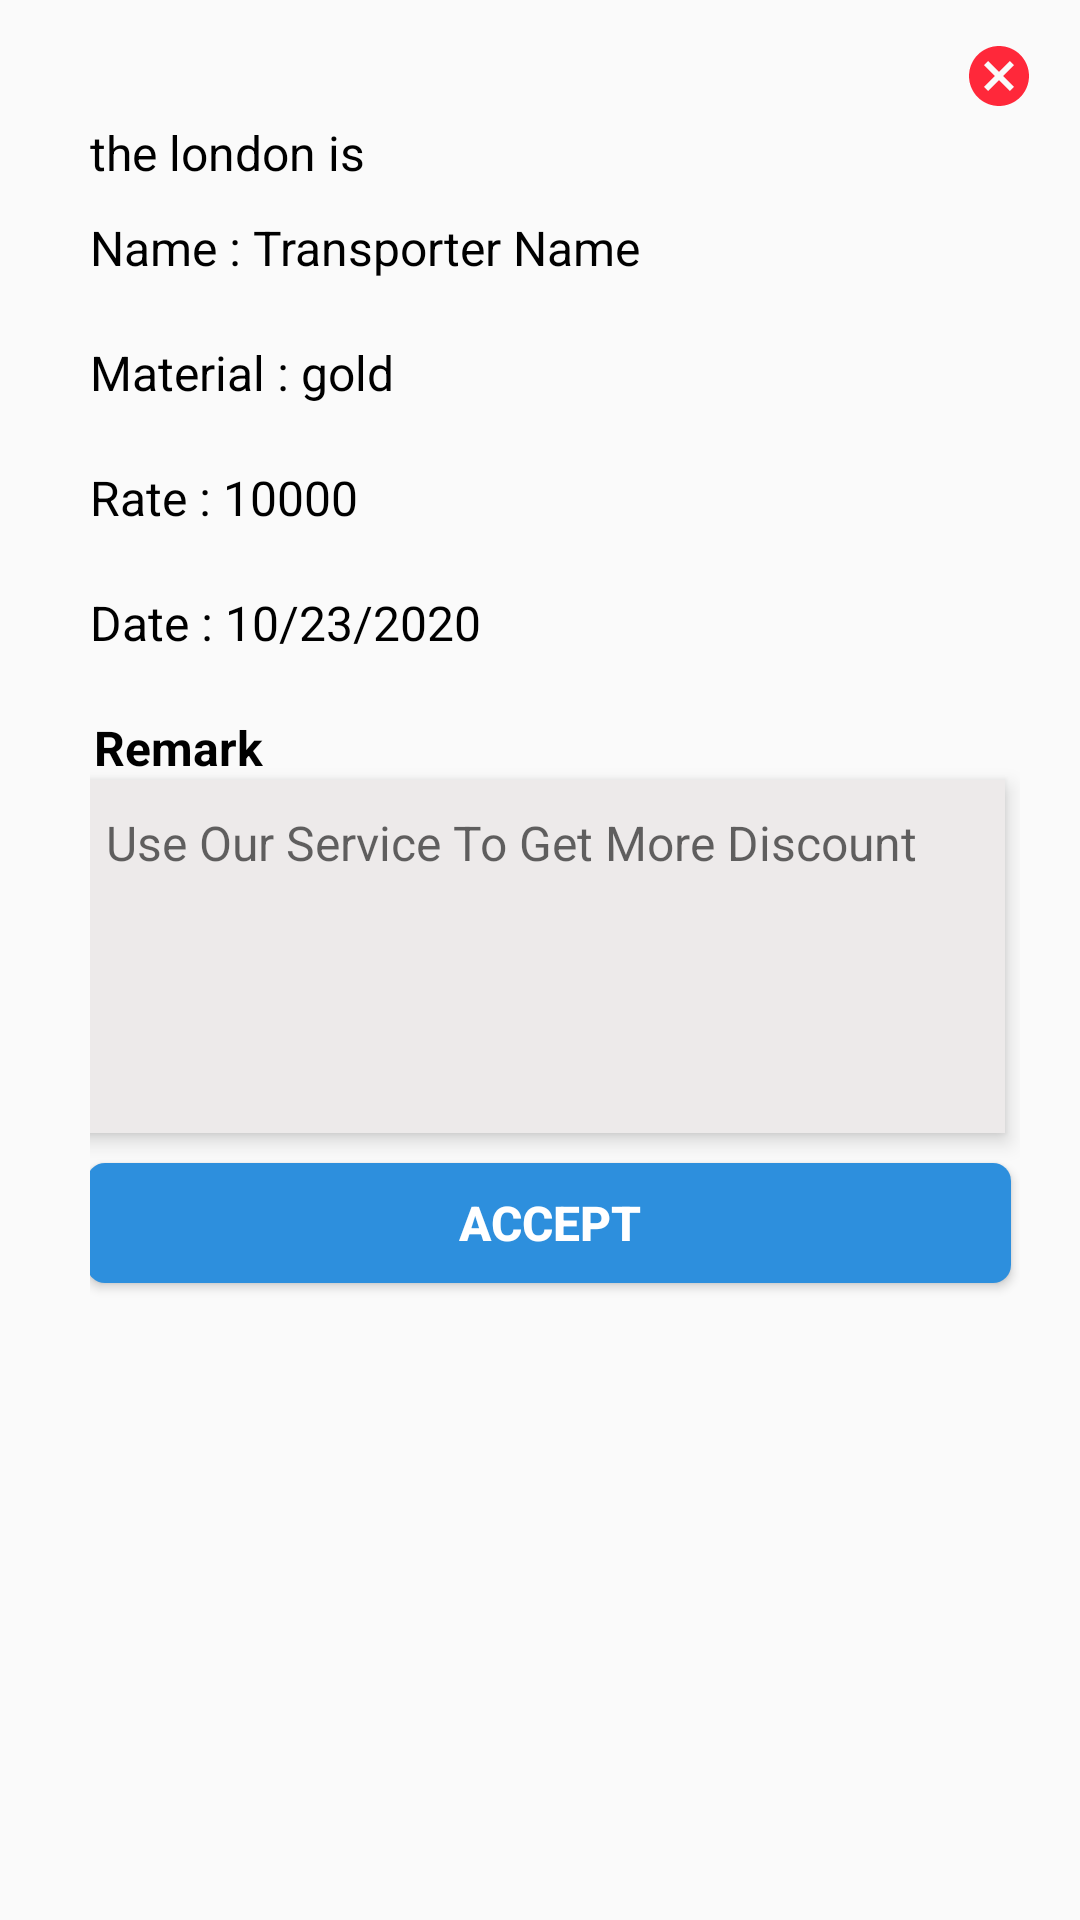

Here is an Android app screen rendered from its layout file. Give the layout XML and the strings, colors and styles it references.
<!-- AndroidManifest.xml: application theme AppTheme -->
<!-- res/layout/receive_bidding_alrtdilog.xml -->
<LinearLayout xmlns:android="http://schemas.android.com/apk/res/android"

    android:layout_width="match_parent"
    android:layout_height="wrap_content"
    android:padding="10dp"
    android:layout_gravity="center">
    <ScrollView android:layout_height="match_parent" android:layout_width="match_parent"
        xmlns:android="http://schemas.android.com/apk/res/android" >


        <RelativeLayout
            android:layout_width="match_parent"
            android:layout_height="wrap_content"
            android:layout_marginLeft="5dp"
            android:layout_marginBottom="5dp"
            android:elevation="10dp"
            android:padding="5dp"
            android:background="@drawable/border_white">

            <TextView
                android:id="@+id/ivCancel"
                android:layout_width="30dp"
                android:layout_height="30dp"
                android:drawableEnd="@drawable/ic_baseline_cancel_24"
                android:layout_marginLeft="5dp"
                android:layout_alignParentEnd="true"
                android:gravity="center"
                android:layout_marginTop="-5dp"

                />



            <LinearLayout
                android:id="@+id/lll"
                android:layout_width="match_parent"
                android:layout_height="match_parent"
                android:orientation="vertical"
                android:layout_marginLeft="5dp"
                android:padding="5dp"
                android:layout_marginTop="10dp"
                >
                <LinearLayout
                    android:layout_marginTop="10dp"
                    android:layout_width="match_parent"
                    android:layout_height="wrap_content"
                    android:orientation="horizontal"
                    >
                    <TextView
                        android:layout_width="match_parent"
                        android:layout_height="wrap_content"
                        android:textColor="@color/black"
                        android:textSize="16sp"
                        android:text="the london is"
                        android:id="@+id/address"/>
                </LinearLayout>

                <LinearLayout
                    android:id="@+id/llName"
                    android:layout_width="wrap_content"
                    android:layout_height="wrap_content"
                    android:layout_below="@id/llMaterialType"
                    android:layout_marginTop="10dp">

                    <TextView
                        style="@style/comfirm_load_textView"
                        android:layout_width="wrap_content"
                        android:text="Name : "
                        android:textColor="@color/black"
                        android:textSize="16sp"/>

                    <TextView
                        android:id="@+id/tvTransporterName"
                        style="@style/comfirm_load_textView"
                        android:layout_width="wrap_content"
                        android:text="Transporter Name"
                        android:textColor="@color/black"

                        android:textSize="16sp"/>
                </LinearLayout>
                <LinearLayout
                    android:layout_width="match_parent"
                    android:layout_height="wrap_content"
                    android:layout_marginTop="20dp">
                    <TextView
                        style="@style/comfirm_load_textView"
                        android:layout_width="wrap_content"
                        android:text="Material : "
                        android:textColor="@color/black"

                        android:textSize="16sp"/>

                    <TextView
                        android:id="@+id/tvMaterial"
                        style="@style/comfirm_load_textView"
                        android:textColor="@color/black"

                        android:layout_width="wrap_content"
                        android:layout_alignParentEnd="true"
                        android:text="gold"
                        android:textSize="16sp"/>
                </LinearLayout>

                <LinearLayout
                    android:id="@+id/llMaterialType"
                    android:layout_width="wrap_content"
                    android:layout_height="wrap_content"
                    android:layout_below="@id/llLocation"
                    android:layout_marginTop="20dp">

                    <TextView
                        style="@style/comfirm_load_textView"
                        android:layout_width="wrap_content"
                        android:text="Rate : "
                        android:textColor="@color/black"

                        android:textSize="16sp"/>

                    <TextView
                        android:id="@+id/tvRate"
                        style="@style/comfirm_load_textView"
                        android:layout_width="wrap_content"
                        android:text="10000"
                        android:textColor="@color/black"

                        android:textSize="16sp"/>
                </LinearLayout>
                <LinearLayout
                    android:layout_width="match_parent"
                    android:layout_height="wrap_content"
                    android:layout_marginTop="20dp">
                    <TextView
                        style="@style/comfirm_load_textView"
                        android:layout_width="wrap_content"
                        android:text="Date : "
                        android:textColor="@color/black"

                        android:textSize="16sp"/>

                    <TextView
                        android:id="@+id/tvdate"
                        style="@style/comfirm_load_textView"
                        android:layout_width="wrap_content"
                        android:layout_alignParentEnd="true"
                        android:text="10/23/2020"
                        android:textColor="@color/black"

                        android:textSize="16sp"/>
                </LinearLayout>

                <LinearLayout
                    android:layout_width="match_parent"
                    android:layout_height="wrap_content"
                    android:layout_below="@id/llName"
                    android:layout_marginTop="20dp"
                    android:orientation="vertical">


                    <TextView
                        style="@style/comfirm_load_textView"
                        android:layout_width="wrap_content"
                        android:text=" Remark"
                        android:textColor="@color/black"

                        android:textSize="16sp"
                        android:layout_marginLeft="-3dp"
                        android:textStyle="bold" />

                    <TextView
                        android:id="@+id/tvRemark"
                        style="@style/comfirm_load_textView"
                        android:layout_width="match_parent"
                        android:lines="5"
                        android:elevation="4dp"
                        android:layout_marginLeft="-5dp"
                        android:layout_marginRight="5dp"
                        android:background="#edeaea"
                        android:hint="Use Our Service To Get More Discount"
                        android:padding="10dp"
                        android:textSize="16sp" />

                    <Button
                        android:layout_width="match_parent"
                        android:layout_height="40dp"
                        android:id="@+id/btnAccept"
                        android:layout_gravity="center"
                        android:background="@drawable/button_blue"
                        android:text="Accept"
                        android:textSize="16dp"
                        android:textStyle="bold"
                        android:elevation="10dp"
                        android:layout_marginRight="2dp"
                        android:textColor="@color/white"
                        android:layout_marginTop="10dp"
                        android:layout_marginBottom="10dp"/>
                </LinearLayout>
            </LinearLayout>

        </RelativeLayout>
    </ScrollView>
</LinearLayout>
<!-- resources referenced by this layout -->
<resources>
  <color name="black">#000000</color>
  <color name="white">#FFFFFF</color>
  <!-- drawable button_blue (drawable) -->
  <?xml version="1.0" encoding="utf-8"?>
  <shape xmlns:android="http://schemas.android.com/apk/res/android">
      <solid android:color="@color/blue"/>
      <corners android:radius="6dp"/>
  
  </shape>
  <!-- drawable ic_baseline_cancel_24 (drawable) -->
  <vector android:height="24dp" android:tint="#FF283A"
      android:viewportHeight="24" android:viewportWidth="24"
      android:width="24dp" xmlns:android="http://schemas.android.com/apk/res/android">
      <path android:fillColor="@android:color/white" android:pathData="M12,2C6.47,2 2,6.47 2,12s4.47,10 10,10 10,-4.47 10,-10S17.53,2 12,2zM17,15.59L15.59,17 12,13.41 8.41,17 7,15.59 10.59,12 7,8.41 8.41,7 12,10.59 15.59,7 17,8.41 13.41,12 17,15.59z"/>
  </vector>
  <style name="comfirm_load_textView">
          <item name="android:layout_width">match_parent</item>
          <item name="android:layout_height">wrap_content</item>
          <item name="android:textSize">13sp</item>
  </style>
  <style name="AppTheme" parent="Theme.AppCompat.Light.NoActionBar">
          
          <item name="colorPrimary">@color/colorPrimary</item>
          <item name="colorPrimaryDark">@color/colorPrimaryDark</item>
          <item name="colorAccent">@color/colorAccent</item>
          <item name="android:screenOrientation">portrait</item>
          <item name="android:statusBarColor">@color/blue</item>
      </style>
  <color name="blue">#2D8FDD</color>
  <color name="colorPrimary">#2D8FDD</color>
  <color name="colorPrimaryDark">#3700B3</color>
  <color name="colorAccent">#03DAC5</color>
</resources>
